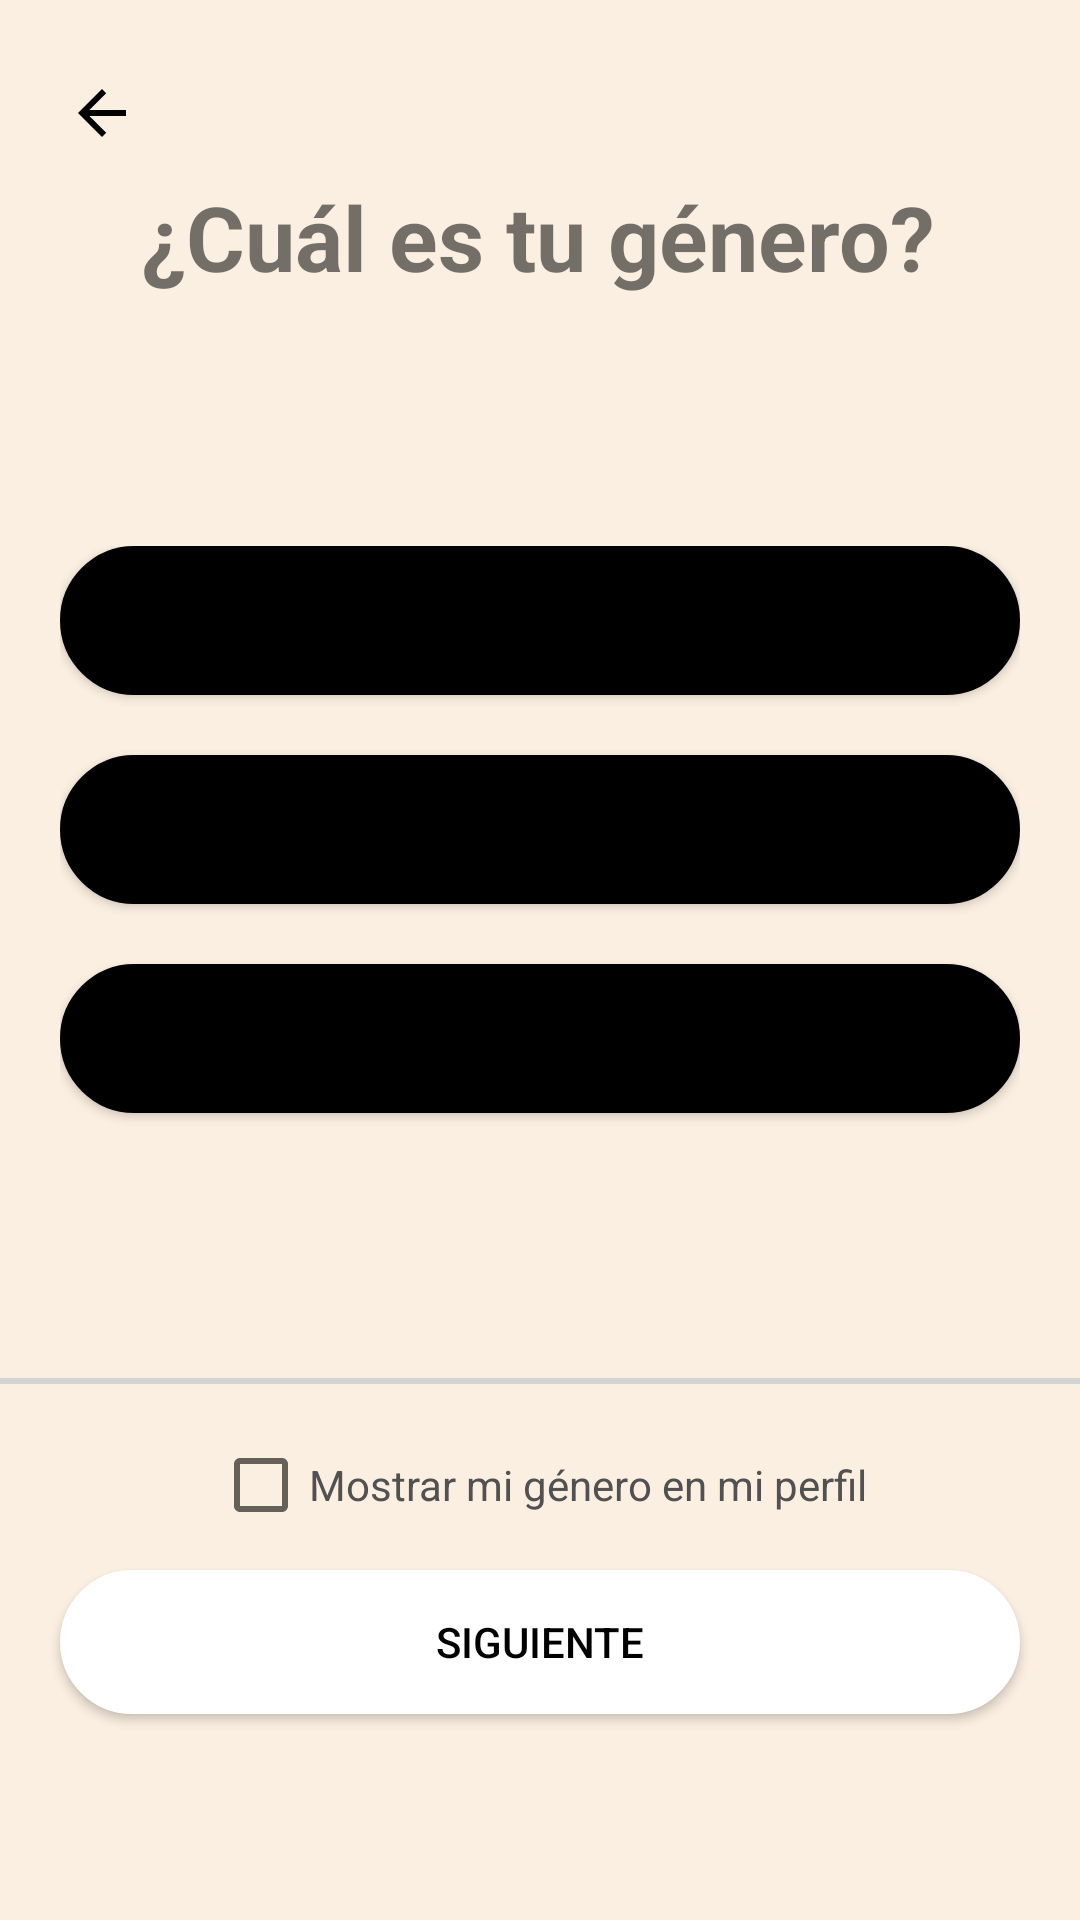

Reconstruct the res/layout file that produces this screen, plus the resources it refers to.
<!-- AndroidManifest.xml: application theme Theme.LogInActivity -->
<!-- res/layout/activity_seleccion_genero.xml -->
<?xml version="1.0" encoding="utf-8"?>
<androidx.constraintlayout.widget.ConstraintLayout xmlns:android="http://schemas.android.com/apk/res/android"
    xmlns:app="http://schemas.android.com/apk/res-auto"
    xmlns:tools="http://schemas.android.com/tools"
    android:layout_width="match_parent"
    android:layout_height="match_parent"
    android:background="@color/main_color">


    <ImageButton
        android:id="@+id/back"
        android:layout_width="60dp"
        android:layout_height="60dp"
        android:layout_marginStart="4dp"
        android:layout_marginTop="7.5dp"
        android:background="@color/trasparente"
        app:layout_constraintStart_toStartOf="parent"
        app:layout_constraintTop_toTopOf="parent"
        app:srcCompat="?attr/homeAsUpIndicator"
        app:tint="@color/black"
        android:contentDescription="@string/volverAtras" />

    <TextView
        android:id="@+id/textView"
        android:layout_width="wrap_content"
        android:layout_height="wrap_content"
        android:text="@string/preguntaGenero"
        android:textSize="30sp"
        android:textStyle="bold"
        app:layout_constraintBottom_toBottomOf="parent"
        app:layout_constraintEnd_toEndOf="parent"
        app:layout_constraintHorizontal_bias="0.494"
        app:layout_constraintStart_toStartOf="parent"
        app:layout_constraintTop_toTopOf="parent"
        app:layout_constraintVertical_bias="0.098" />


    <RadioGroup
        android:id="@+id/generoGroup"
        android:layout_width="match_parent"
        android:layout_height="wrap_content"
        android:layout_marginStart="20dp"
        android:layout_marginEnd="20dp"
        android:orientation="vertical"
        app:layout_constraintBottom_toTopOf="@+id/siguiente"
        app:layout_constraintEnd_toEndOf="parent"
        app:layout_constraintHorizontal_bias="0.0"
        app:layout_constraintStart_toStartOf="parent"
        app:layout_constraintTop_toBottomOf="@id/textView"
        app:layout_constraintVertical_bias="0.385">

        <RadioButton
            android:id="@+id/generoHombre"
            android:layout_width="match_parent"
            android:layout_height="wrap_content"
            android:layout_marginBottom="20dp"
            android:background="@drawable/boton_opciones_selector_bg"
            android:button="@null"
            android:elevation="2dp"
            android:gravity="center"
            android:padding="12.5dp"
            android:text="@string/hombre"
            android:textColor="@color/black"
            android:textSize="18sp" />

        <RadioButton
            android:id="@+id/generoMujer"
            android:layout_width="match_parent"
            android:layout_height="wrap_content"
            android:layout_marginBottom="20dp"
            android:background="@drawable/boton_opciones_selector_bg"
            android:button="@null"
            android:elevation="2dp"
            android:gravity="center"
            android:padding="12.5dp"
            android:text="@string/mujer"
            android:textColor="@color/black"
            android:textSize="18sp" />

        <RadioButton
            android:id="@+id/generoOtro"
            android:layout_width="match_parent"
            android:layout_height="wrap_content"
            android:layout_marginBottom="20dp"
            android:background="@drawable/boton_opciones_selector_bg"
            android:button="@null"
            android:elevation="2dp"
            android:gravity="center"
            android:padding="12.5dp"
            android:text="@string/otro"
            android:textColor="@color/black"
            android:textSize="18sp" />
    </RadioGroup>

    <Button
        android:id="@+id/siguiente"
        android:layout_width="match_parent"
        android:layout_height="wrap_content"
        android:layout_marginStart="20dp"
        android:layout_marginEnd="20dp"
        android:text="@string/siguiente"
        android:backgroundTint="@color/white"
        android:textColor="@color/black"
        android:background="@drawable/boton_opciones_redondeado_bg"
        app:layout_constraintBottom_toBottomOf="parent"
        app:layout_constraintEnd_toEndOf="parent"
        app:layout_constraintHorizontal_bias="0.0"
        app:layout_constraintStart_toStartOf="parent"
        app:layout_constraintTop_toTopOf="parent"
        app:layout_constraintVertical_bias="0.884" />

    <View
        android:id="@+id/view"
        android:layout_width="match_parent"
        android:layout_height="2dp"
        android:background="@color/grisClaro"
        app:layout_constraintBottom_toBottomOf="parent"
        app:layout_constraintTop_toTopOf="parent"
        app:layout_constraintVertical_bias="0.72"
        tools:layout_editor_absoluteX="0dp" />

    <CheckBox
        android:id="@+id/mostrarGenero"
        android:layout_width="wrap_content"
        android:layout_height="wrap_content"
        android:text="@string/mostrarGenero"
        android:textColor="@color/gris"
        app:layout_constraintBottom_toBottomOf="parent"
        app:layout_constraintEnd_toEndOf="parent"
        app:layout_constraintStart_toStartOf="parent"
        app:layout_constraintTop_toTopOf="parent"
        app:layout_constraintVertical_bias="0.788" />


</androidx.constraintlayout.widget.ConstraintLayout>
<!-- resources referenced by this layout -->
<resources>
  <color name="black">#FF000000</color>
  <color name="gris">#515151</color>
  <color name="grisClaro">#D3D3D3</color>
  <color name="main_color">#fbefe1</color>
  <color name="trasparente">#00FFFFFF</color>
  <color name="white">#FFFFFFFF</color>
  <!-- drawable boton_opciones_redondeado_bg (drawable) -->
  <shape xmlns:android="http://schemas.android.com/apk/res/android">
      <solid android:color="@color/black"/>
      <stroke android:width="2dp" android:color="@color/black"/>
      <corners android:radius="50dp"/>
  </shape>
  <!-- drawable boton_opciones_selector_bg (drawable) -->
  <selector xmlns:android="http://schemas.android.com/apk/res/android">
  
      <item android:state_checked="true" android:drawable="@drawable/boton_opciones_redondeado_seleccionado_bg" />
      
      <item android:drawable="@drawable/boton_opciones_redondeado_bg" />
  </selector>
  <string name="hombre">Hombre</string>
  <string name="mostrarGenero">Mostrar mi género en mi perfil</string>
  <string name="mujer">Mujer</string>
  <string name="otro">Otro</string>
  <string name="preguntaGenero">¿Cuál es tu género?</string>
  <string name="siguiente">Siguiente</string>
  <string name="volverAtras">Volver atras</string>
  <style name="Theme.LogInActivity" parent="Base.Theme.LogInActivity" />
  <!-- drawable boton_opciones_redondeado_seleccionado_bg (drawable) -->
  <shape xmlns:android="http://schemas.android.com/apk/res/android">
      <solid android:color="@color/seleccionado"/>
      <stroke android:width="2dp" android:color="@color/blancoClaro"/>
      <corners android:radius="20dp"/>
  </shape>
  <style name="Base.Theme.LogInActivity" parent="Theme.AppCompat.Light.NoActionBar">
          
          
      </style>
  <color name="seleccionado">#EAEAEA</color>
  <color name="blancoClaro">#EDEDED</color>
</resources>
